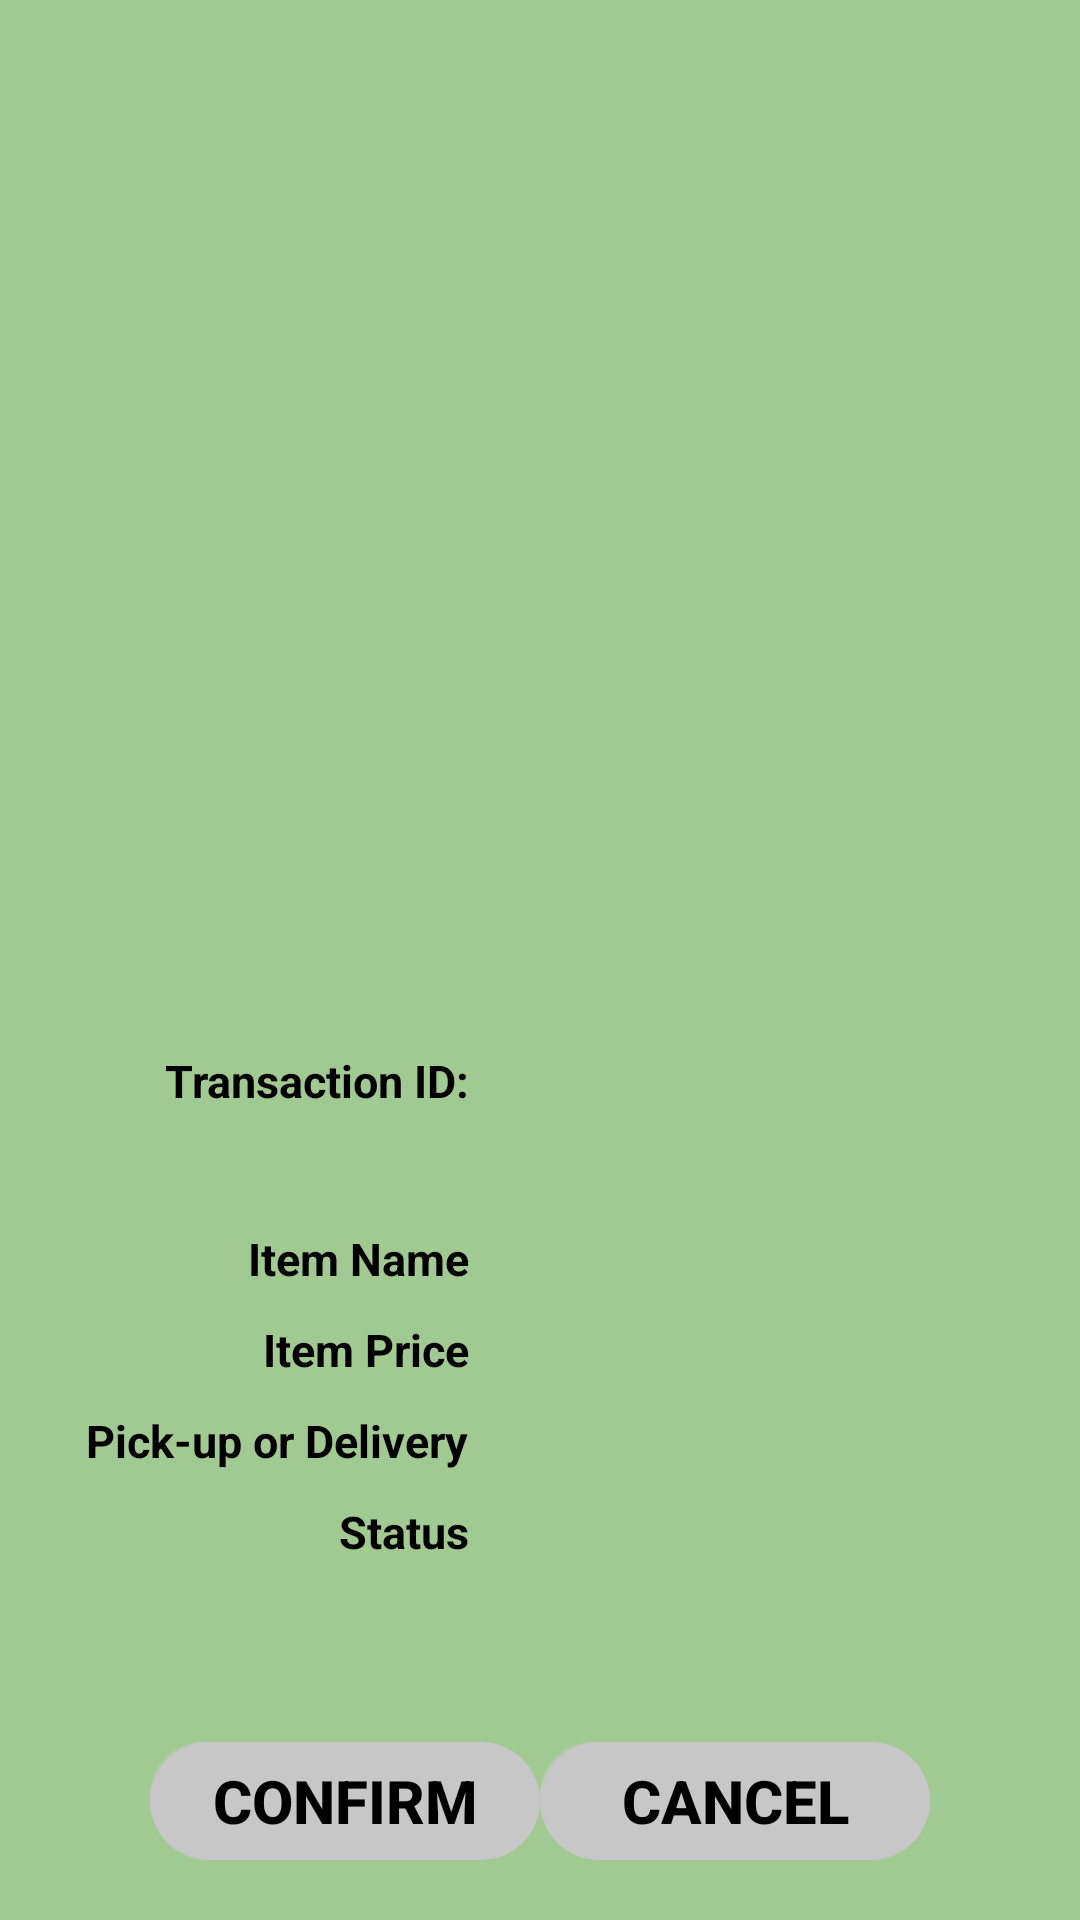

Here is an Android app screen rendered from its layout file. Give the layout XML and the strings, colors and styles it references.
<!-- AndroidManifest.xml: application theme Theme.Fleamart -->
<!-- res/layout/activity_transaction_details.xml -->
<?xml version="1.0" encoding="utf-8"?>
<RelativeLayout xmlns:android="http://schemas.android.com/apk/res/android"
    xmlns:app="http://schemas.android.com/apk/res-auto"
    xmlns:tools="http://schemas.android.com/tools"
    android:layout_width="match_parent"
    android:layout_height="match_parent"
    tools:context=".features.TransactionDetailsPage"
    android:background="@color/green"
    android:padding="20dp">


    <ImageView
        android:id="@+id/ivItemImage_Transaction"
        android:layout_width="250dp"
        android:layout_height="250dp"
        android:layout_marginTop="30dp"
        android:layout_marginBottom="50dp"
        android:layout_centerHorizontal="true"
        android:gravity="center"
        tools:srcCompat="@tools:sample/avatars"
        android:contentDescription="@string/str_noti" />

    <TextView
        android:id="@+id/tvTransactionIdLabel"
        android:layout_width="wrap_content"
        android:layout_height="wrap_content"
        style="@style/normal_style"
        android:text="@string/tvTransactionIdLabel"
        android:layout_below="@id/ivItemImage_Transaction"
        android:layout_alignStart="@id/ivItemImage_Transaction"
         />
    <TextView
        android:id="@+id/tvTransactionId"
        android:layout_width="wrap_content"
        android:layout_height="wrap_content"
        android:layout_marginStart="30dp"
        style="@style/normal_style"
        android:layout_toEndOf="@id/tvTransactionIdLabel"
        android:layout_alignTop="@id/tvTransactionIdLabel"/>

    <TextView
        android:id="@+id/tvBuyerName"
        android:layout_width="wrap_content"
        android:layout_height="wrap_content"
        style="@style/normal_style"
        android:layout_below="@+id/tvTransactionId"
        android:layout_alignEnd="@id/tvTransactionIdLabel"
        android:layout_marginTop="10dp"
        android:layout_marginEnd="-59dp" />

    <TextView
        android:id="@+id/tvItemNameLabel"
        android:layout_width="wrap_content"
        android:layout_height="wrap_content"
        style="@style/normal_style"
        android:layout_below="@+id/tvTransactionId"
        android:layout_alignEnd="@id/tvTransactionIdLabel"
        android:layout_marginTop="39dp"
        android:text="@string/tvItemNameLabel" />


    <TextView
        android:id="@+id/tvItemName"
        android:layout_width="wrap_content"
        android:layout_height="wrap_content"
        android:layout_toEndOf="@id/tvItemNameLabel"
        android:layout_alignTop="@+id/tvItemNameLabel"
        android:layout_marginStart="30dp"
        style="@style/normal_style"
        android:layout_below="@id/ivItemImage_Transaction"

        />


    <TextView
        android:id="@+id/tvItemPriceLabel"
        android:layout_width="wrap_content"
        android:layout_height="wrap_content"
        android:text="@string/tvItemPriceLabel"
        android:layout_marginTop="10dp"
        style="@style/normal_style"
        android:layout_below="@id/tvItemNameLabel"
        android:layout_alignEnd="@id/tvTransactionIdLabel" />

    <TextView
        android:id="@+id/tvItemPrice"
        android:layout_width="wrap_content"
        android:layout_height="wrap_content"
        android:layout_toEndOf="@id/tvItemPriceLabel"
        android:layout_alignTop="@+id/tvItemPriceLabel"
        style="@style/normal_style"
        android:layout_marginStart="30dp"/>

    <TextView
        android:id="@+id/tvItemStatusLabel"
        android:layout_width="wrap_content"
        android:layout_height="wrap_content"
        android:text="@string/tvItemStatusLabel"
        android:layout_marginTop="10dp"
        android:layout_below="@id/tvItemPriceLabel"
        style="@style/normal_style"
        android:layout_alignEnd="@id/tvTransactionIdLabel" />
    <TextView
        android:id="@+id/tvItemStatus"
        android:layout_width="wrap_content"
        android:layout_height="wrap_content"
        android:layout_toEndOf="@id/tvTransactionStatusLabel"
        android:layout_alignTop="@+id/tvTransactionStatusLabel"
        style="@style/normal_style"
        android:layout_marginStart="30dp"/>
    <TextView
        android:id="@+id/tvPickUpDelivery"
        android:layout_width="wrap_content"
        android:layout_height="wrap_content"
        android:layout_marginStart="30dp"
        style="@style/normal_style"
        android:layout_toEndOf="@id/tvItemStatusLabel"
        android:layout_alignTop="@+id/tvItemStatusLabel" />



    <TextView
        android:id="@+id/tvTransactionStatusLabel"
        android:layout_width="wrap_content"
        android:layout_height="wrap_content"
        android:text="@string/tvTransactionStatus"
        android:layout_marginTop="10dp"
        style="@style/normal_style"
        android:layout_below="@id/tvItemStatusLabel"
        android:layout_alignEnd="@id/tvTransactionIdLabel" />

    <LinearLayout
        android:layout_width="match_parent"
        android:layout_height="wrap_content"
        android:layout_below="@id/tvTransactionStatusLabel"
        android:layout_marginTop="60dp"
        android:orientation="horizontal"
        android:layout_alignParentBottom="true"
        android:layout_centerHorizontal="true"
        android:paddingHorizontal="30dp"
        >
        <Button
            android:id="@+id/btnSendNotification"
            style="@style/button_style_gray"
            android:layout_width="0dp"
            android:layout_height="wrap_content"
            android:layout_weight="1"
            android:text="@string/btnConfirmTransaction"
            />
        <Button
            android:id="@+id/btnCancelTransaction"
            style="@style/button_style_gray"
            android:layout_width="0dp"
            android:layout_height="wrap_content"
            android:layout_weight="1"
            android:text="@string/btnCancelTransaction"
            />
    </LinearLayout>





</RelativeLayout>
<!-- resources referenced by this layout -->
<resources>
  <color name="green">#A1C992</color>
  <string name="btnCancelTransaction">Cancel</string>
  <string name="btnConfirmTransaction">Confirm</string>
  <string name="str_noti">notification when transaction is completed</string>
  <string name="tvItemNameLabel">Item Name</string>
  <string name="tvItemPriceLabel">Item Price</string>
  <string name="tvItemStatusLabel">Pick-up or Delivery</string>
  <string name="tvTransactionIdLabel">Transaction ID:</string>
  <string name="tvTransactionStatus">Status</string>
  <style name="button_style_gray" parent="button_style">
          <item name="backgroundTint">@color/silver</item>
          <item name="android:textColor">@color/black</item>
          <item name="android:textStyle">bold</item>
  
      </style>
      //Green button style
  <style name="normal_style">
          <item name="fontFamily">Jost</item>
          <item name="android:textSize">15sp</item>
          <item name="android:textStyle">bold</item>
          <item name="android:textColor">#000000</item>
      </style>
  
      //Sell Item text
  <style name="Theme.Fleamart" parent="Base.Theme.Fleamart" />
  <style name="button_style">
          <item name="android:background">@drawable/button_shadow</item>
          <item name="android:layout_width">match_parent</item>
          <item name="android:layout_height">wrap_content</item>
          <item name="android:textSize">20sp</item>
          <item name="android:gravity">center</item>
          <item name="backgroundTint">@color/black</item>
          <item name="android:textColor">@color/white</item>
          <item name="android:elevation">10dp</item>
          <item name="android:textStyle">bold</item>
      </style>
      //Gray button style
  <color name="silver">#C8C7C7</color>
  <color name="black">#FF000000</color>
  <style name="Base.Theme.Fleamart" parent="Theme.Material3.DayNight.NoActionBar">
          
          
      </style>
  <!-- drawable button_shadow (drawable) -->
  <?xml version="1.0" encoding="utf-8"?>
  <layer-list xmlns:android="http://schemas.android.com/apk/res/android">
      <item android:drawable="@drawable/button_shape" />
      <item
          android:drawable="@drawable/shadow"
          android:bottom="4dp"
          android:right="4dp">
      </item>
  </layer-list>
  <color name="white">#FFFFFFFF</color>
  <!-- drawable button_shape (drawable) -->
  <?xml version="1.0" encoding="utf-8"?>
  <shape android:shape="rectangle"
      xmlns:android="http://schemas.android.com/apk/res/android">
      <corners android:radius="100dp" />
  
  
  
  
  </shape>
  <!-- drawable shadow (drawable) -->
  <?xml version="1.0" encoding="utf-8"?>
  <layer-list xmlns:android="http://schemas.android.com/apk/res/android">
      <item>
          <shape android:shape="rectangle">
              <solid android:color="@android:color/transparent" />
              <corners android:radius="100dp"/>
              <stroke
                      android:width="10dp"
                      android:color="#77000000"/>
          </shape>
      </item>
  </layer-list>
</resources>
